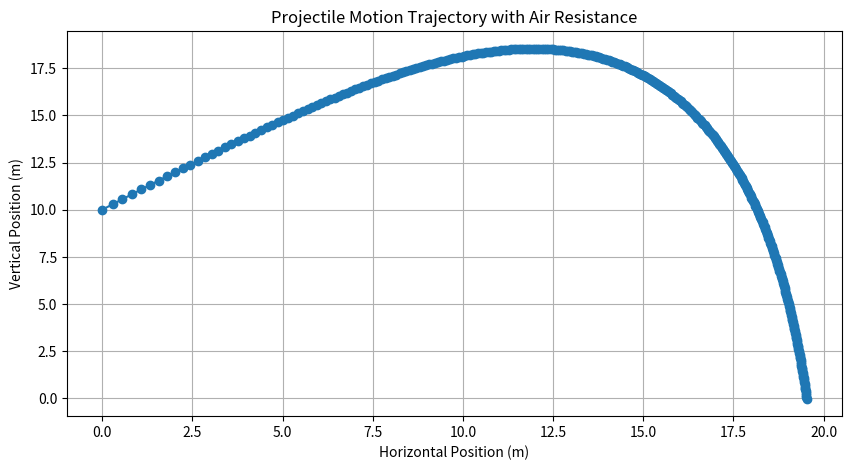

Write Python code to recreate this figure.
import numpy as np
import matplotlib.pyplot as plt

# Constants
g = 9.81  # gravitational acceleration (m/s^2)
dt = 0.01  # time step (s)
b = 0.1  # air resistance coefficient (N·s²/m²)

# Initial conditions
vx = 30  # horizontal velocity (m/s)
vy = 30  # initial vertical velocity (m/s)
x = 0  # initial horizontal position (m)
y = 10  # initial vertical position (m)

# Time simulation
t_final = 10  # total time of simulation (s)
n_steps = int(t_final / dt)  # number of steps

# Lists to store the trajectory points
x_list = [x]
y_list = [y]

# Simulation loop
for _ in range(n_steps):
    # Calculate the magnitude of velocity
    v = np.sqrt(vx**2 + vy**2)
    
    # Update velocities with air resistance
    vx -= b * v * vx * dt
    vy -= (g + b * v * vy) * dt
    
    # Update positions using the current velocity
    x += vx * dt
    y += vy * dt
    
    # Append the new positions to the lists
    x_list.append(x)
    y_list.append(y)
    
    # Stop if the ball hits the ground
    if y <= 0:
        break

# Plotting
plt.figure(figsize=(10, 5))
plt.plot(x_list, y_list, marker='o')
plt.title('Projectile Motion Trajectory with Air Resistance')
plt.xlabel('Horizontal Position (m)')
plt.ylabel('Vertical Position (m)')
plt.grid(True)
plt.show()
